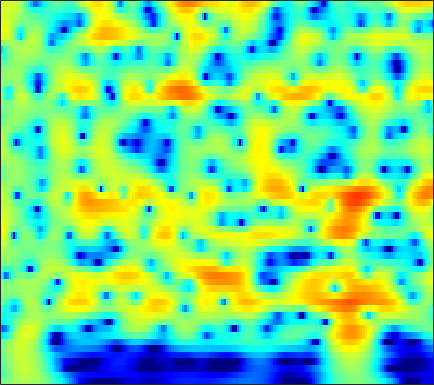

Source data for this figure (header and first rows):
-1.4734, -1.0115, -0.44064, 0.074199, 0.42388, 0.83528, 1.1857, 1.4036, 1.6399, 1.8131, 1.9187, 1.9571, 1.9525, 1.884, 1.7908, 1.6089, 1.3583, 1.1273, 0.76006, 0.32237, -0.18721, -0.61605, -1.2512, -1.9641
-3.718, -2.753, -1.617, -0.639, 0.0003057, 0.736, 1.344, 1.722, 2.123, 2.413, 2.595, 2.661, 2.659, 2.554, 2.41, 2.13, 1.749, 1.399, 0.848, 0.199, -0.5452, -1.164, -2.068, -3.059
-3.123, -2.207, -1.096, -0.1128, 0.5375, 1.291, 1.915, 2.297, 2.694, 2.963, 3.105, 3.127, 3.046, 2.838, 2.599, 2.167, 1.605, 1.096, 0.2985, -0.64, -1.725, -2.64, -4.003, -5.543
-2.292, -1.474, -0.4708, 0.4194, 1.012, 1.695, 2.253, 2.589, 2.921, 3.124, 3.195, 3.161, 2.999, 2.703, 2.394, 1.865, 1.201, 0.6151, -0.2848, -1.321, -2.499, -3.472, -4.9, -6.474
-2.046, -1.179, -0.1444, 0.753, 1.337, 1.997, 2.521, 2.824, 3.107, 3.252, 3.254, 3.164, 2.917, 2.527, 2.142, 1.508, 0.7388, 0.07483, -0.9139, -2.013, -3.204, -4.142, -5.423, -6.717
-1.438, -0.6485, 0.3, 1.139, 1.695, 2.333, 2.849, 3.149, 3.429, 3.561, 3.534, 3.409, 3.092, 2.599, 2.112, 1.294, 0.289, -0.5896, -1.931, -3.463, -5.175, -6.566, -8.518, -10.49
-1.791, -1.205, -0.393, 0.4415, 1.063, 1.858, 2.572, 3.033, 3.515, 3.832, 3.959, 3.919, 3.672, 3.195, 2.677, 1.759, 0.5776, -0.4988, -2.209, -4.262, -6.731, -8.896, -12.33, -16.67
-6.718, -6.792, -5.932, -4.193, -2.672, -0.7426, 0.9266, 1.971, 3.087, 3.894, 4.409, 4.61, 4.635, 4.384, 4.014, 3.261, 2.206, 1.205, -0.4232, -2.406, -4.802, -6.869, -10.09, -13.92
-11.59, -13.36, -12.59, -8.888, -6.21, -3.296, -1.054, 0.2905, 1.717, 2.796, 3.565, 3.954, 4.242, 4.278, 4.146, 3.764, 3.144, 2.533, 1.52, 0.2932, -1.127, -2.309, -3.998, -5.668
-6.562, -6.233, -5.62, -4.772, -4.037, -2.959, -1.865, -1.073, -0.09866, 0.752, 1.466, 1.895, 2.325, 2.576, 2.659, 2.626, 2.441, 2.212, 1.8, 1.303, 0.7448, 0.3118, -0.2368, -0.7288
-5.767, -5.426, -5.086, -4.81, -4.561, -4.166, -3.621, -3.103, -2.276, -1.378, -0.4975, 0.09671, 0.7766, 1.265, 1.507, 1.677, 1.681, 1.602, 1.395, 1.138, 0.882, 0.7316, 0.594, 0.5601
-3.906, -4.047, -4.658, -5.79, -7.059, -9.139, -10.47, -9.584, -6.734, -3.975, -1.825, -0.6006, 0.6066, 1.385, 1.725, 1.854, 1.651, 1.302, 0.6198, -0.2232, -1.089, -1.575, -1.708, -1.194
-0.9822, -1.269, -1.965, -3.109, -4.242, -5.946, -6.931, -6.422, -4.447, -2.262, -0.4689, 0.5834, 1.573, 2.129, 2.282, 2.131, 1.549, 0.7823, -0.753, -3.158, -7.066, -12.29, -24.16, -9.634
0.1015, 0.01887, -0.1811, -0.4248, -0.5954, -0.7348, -0.6982, -0.5522, -0.2032, 0.2585, 0.7312, 1.047, 1.359, 1.49, 1.45, 1.193, 0.7009, 0.1644, -0.743, -1.813, -2.881, -3.528, -3.93, -3.672
0.8754, 0.7187, 0.5464, 0.4467, 0.4368, 0.4951, 0.6176, 0.7533, 0.9707, 1.192, 1.392, 1.505, 1.604, 1.631, 1.57, 1.392, 1.088, 0.7703, 0.2349, -0.4202, -1.185, -1.834, -2.75, -3.72
0.3612, -0.2641, -0.8031, -0.9041, -0.7138, -0.2441, 0.2975, 0.6799, 1.097, 1.399, 1.592, 1.685, 1.763, 1.811, 1.849, 1.89, 1.878, 1.822, 1.626, 1.232, 0.5857, -0.1137, -1.449, -3.451
-3.952, -7.478, -13.67, -10.88, -7.016, -3.736, -1.799, -0.9373, -0.342, -0.248, -0.5224, -0.8717, -1.347, -1.524, -1.286, -0.5769, 0.3471, 1.009, 1.71, 2.152, 2.324, 2.267, 1.957, 1.466
-1.732, -2.953, -4.062, -4.02, -3.443, -2.514, -1.812, -1.579, -1.74, -2.542, -4.191, -6.184, -10.89, -24.16, -16.59, -8.006, -3.87, -1.854, 0.03927, 1.32, 2.165, 2.588, 2.935, 3.09
0.5093, 0.2989, 0.06068, -0.128, -0.2388, -0.3482, -0.5327, -0.7514, -1.204, -1.865, -2.742, -3.506, -4.398, -4.816, -4.573, -3.601, -2.307, -1.34, -0.1991, 0.7158, 1.398, 1.77, 2.108, 2.273
1.244, 1.223, 1.088, 0.87, 0.6976, 0.4349, 0.1537, -0.0658, -0.3774, -0.6903, -0.973, -1.162, -1.327, -1.358, -1.284, -1.056, -0.7133, -0.4182, -0.01178, 0.3653, 0.6755, 0.851, 0.9794, 0.9909
2.502, 2.247, 1.798, 1.301, 0.9239, 0.4469, 0.07125, -0.1286, -0.3032, -0.4019, -0.4473, -0.4615, -0.4853, -0.4973, -0.4969, -0.4885, -0.4491, -0.3875, -0.2796, -0.1348, 0.01329, 0.1117, 0.1906, 0.1695
4.686, 3.905, 2.676, 1.268, 0.1711, -1.071, -1.76, -1.829, -1.444, -0.8847, -0.4119, -0.1744, -0.04226, -0.1143, -0.2869, -0.6091, -0.966, -1.185, -1.315, -1.195, -0.8644, -0.5553, -0.146, 0.1182
7.273, 6.056, 3.927, 0.9384, -2.223, -9.423, -19.82, -9.279, -3.936, -1.32, 0.03894, 0.536, 0.6473, 0.2123, -0.4659, -1.857, -3.842, -5.661, -7.501, -6.74, -4.278, -2.536, -0.7501, 0.4362
6.76, 5.818, 4.304, 2.544, 1.134, -0.5369, -1.49, -1.603, -1.22, -0.7637, -0.5059, -0.5469, -0.9387, -1.748, -2.663, -4.337, -6.667, -8.81, -11.17, -10.05, -6.974, -4.851, -2.665, -1.156
5.191, 4.662, 3.876, 3.028, 2.369, 1.546, 0.8113, 0.3317, -0.2371, -0.7911, -1.403, -1.93, -2.744, -3.652, -4.394, -5.344, -6.12, -6.486, -6.55, -6.054, -5.115, -4.249, -3.056, -1.953
4.194, 3.942, 3.514, 2.99, 2.551, 1.909, 1.217, 0.6746, -0.09662, -0.9292, -1.892, -2.693, -3.945, -5.388, -6.553, -8.138, -9.225, -9.38, -8.595, -7.151, -5.494, -4.289, -2.856, -1.601
3.311, 3.319, 3.126, 2.729, 2.327, 1.682, 0.9802, 0.4315, -0.3112, -1.085, -1.958, -2.753, -4.086, -6.002, -8.003, -12.04, -20.5, -26.49, -13.66, -8.434, -5.24, -3.493, -1.694, -0.3577
2.431, 2.726, 2.654, 2.081, 1.365, 0.1296, -1.206, -2.014, -2.542, -2.51, -2.272, -2.23, -2.444, -2.98, -3.569, -4.392, -4.937, -4.898, -4.141, -2.88, -1.446, -0.4508, 0.7363, 1.668
2.414, 2.586, 2.294, 1.281, -0.0339, -2.871, -7.976, -16.11, -15.38, -7.122, -3.709, -2.267, -1.254, -0.844, -0.8239, -1.013, -1.281, -1.407, -1.352, -0.972, -0.2467, 0.4539, 1.463, 2.352
1.999, 2.057, 1.854, 1.275, 0.5838, -0.6247, -1.922, -2.655, -2.864, -2.304, -1.515, -1.045, -0.744, -0.8713, -1.268, -2.221, -3.664, -5.106, -7.271, -8.208, -6.461, -4.365, -1.823, 0.1198
0.1348, 0.5689, 0.9316, 1.084, 1.067, 0.9477, 0.7462, 0.5905, 0.4171, 0.2776, 0.1316, -0.04878, -0.419, -1.053, -1.732, -3.01, -4.859, -6.74, -9.89, -11.83, -9.295, -6.532, -3.536, -1.314
-2.15, -1.153, -0.1822, 0.4622, 0.7787, 1.015, 1.097, 1.08, 0.9675, 0.7727, 0.4845, 0.2092, -0.2517, -0.8135, -1.299, -2.017, -2.757, -3.256, -3.719, -3.756, -3.301, -2.68, -1.684, -0.6396
-1.887, -1.024, -0.1376, 0.456, 0.7593, 0.9824, 1.053, 1.023, 0.8848, 0.6501, 0.3219, 0.02849, -0.4266, -0.9218, -1.315, -1.813, -2.214, -2.418, -2.521, -2.392, -2.016, -1.607, -0.9477, -0.2284
0.3843, 0.6985, 1.006, 1.171, 1.213, 1.175, 1.039, 0.8811, 0.6089, 0.2655, -0.1583, -0.5363, -1.112, -1.782, -2.333, -3.085, -3.766, -4.135, -4.303, -4.006, -3.284, -2.569, -1.497, -0.4537
2.391, 2.278, 2.012, 1.653, 1.321, 0.8493, 0.3735, 0.03517, -0.3777, -0.7702, -1.189, -1.574, -2.241, -3.165, -4.07, -5.676, -7.854, -9.851, -12.02, -10.85, -7.608, -5.317, -2.806, -0.85
3.28, 2.776, 1.91, 0.8113, -0.1447, -1.523, -2.767, -3.417, -3.754, -3.638, -3.409, -3.332, -3.502, -4.053, -4.764, -6.178, -8.217, -10.18, -12.38, -11.02, -7.457, -4.992, -2.285, -0.172
3.081, 2.337, 1.01, -0.8616, -2.754, -6.311, -12.11, -18.25, -13.77, -8.814, -6.283, -5.233, -4.543, -4.42, -4.58, -4.945, -5.32, -5.446, -5.208, -4.406, -3.124, -1.961, -0.385, 1.097
2.399, 1.876, 0.8974, -0.4386, -1.696, -3.674, -5.689, -6.674, -6.686, -5.798, -4.917, -4.537, -4.447, -4.828, -5.357, -6.237, -6.952, -7.043, -6.33, -4.856, -3.052, -1.698, -0.03961, 1.403
0.9285, 0.9946, 0.9206, 0.6539, 0.3468, -0.1541, -0.6583, -0.9911, -1.347, -1.651, -2.036, -2.45, -3.315, -4.686, -6.212, -9.381, -15.4, -27.61, -15.11, -8.33, -4.513, -2.478, -0.4017, 1.149
-1.894, -0.9642, -0.05963, 0.4976, 0.7385, 0.8868, 0.8836, 0.797, 0.578, 0.2595, -0.2078, -0.6713, -1.476, -2.513, -3.438, -4.797, -5.984, -6.336, -5.742, -4.278, -2.609, -1.454, -0.1297, 0.9134
-3.255, -2.053, -0.8715, -0.04408, 0.4042, 0.8207, 1.059, 1.139, 1.135, 1.002, 0.7487, 0.4867, 0.05557, -0.442, -0.8172, -1.265, -1.573, -1.661, -1.558, -1.237, -0.7891, -0.4245, 0.04154, 0.4331
-1.643, -1.128, -0.5329, -0.01359, 0.3336, 0.7424, 1.08, 1.279, 1.452, 1.487, 1.401, 1.26, 0.9889, 0.657, 0.3893, 0.06754, -0.1689, -0.2844, -0.3369, -0.2961, -0.2108, -0.1523, -0.1437, -0.2553
0.1831, -0.01099, -0.2126, -0.2052, -0.00619, 0.4995, 1.15, 1.611, 2.074, 2.326, 2.325, 2.168, 1.779, 1.244, 0.79, 0.2026, -0.2576, -0.4549, -0.5042, -0.3544, -0.1172, 0.02451, 0.03637, -0.2906
1.145, -0.3738, -3.004, -5.319, -4.866, -2.09, 0.4494, 1.81, 2.969, 3.502, 3.477, 3.129, 2.255, 0.9392, -0.2781, -2.126, -3.802, -4.423, -3.969, -2.545, -0.999, -0.03463, 0.8838, 1.283
0.6965, -0.8489, -3.684, -6.221, -5.796, -2.936, -0.4252, 0.8634, 1.872, 2.141, 1.768, 1.075, -0.4377, -2.678, -4.938, -9.062, -15.82, -24.82, -15.58, -9.149, -5.208, -3.051, -0.8534, 0.7078
0.8008, 0.5101, 0.109, -0.111, -0.06832, 0.2125, 0.5836, 0.7887, 0.8226, 0.4769, -0.3344, -1.289, -3.059, -5.476, -7.761, -11.39, -15.37, -17.25, -15.76, -11.79, -7.995, -5.55, -2.909, -0.8785
0.5197, 0.6927, 0.8871, 1.031, 1.126, 1.219, 1.232, 1.152, 0.8696, 0.3512, -0.4753, -1.331, -2.813, -4.766, -6.588, -9.545, -13.04, -14.94, -13.52, -9.957, -6.813, -4.849, -2.691, -0.9373
-0.6909, -0.2855, 0.1943, 0.6014, 0.8418, 1.075, 1.185, 1.175, 1.025, 0.6979, 0.1859, -0.32, -1.164, -2.141, -2.923, -3.903, -4.648, -4.918, -4.779, -4.149, -3.202, -2.406, -1.36, -0.3781
-2.694, -2.087, -1.286, -0.5271, -0.03856, 0.4855, 0.8573, 1.035, 1.144, 1.093, 0.911, 0.701, 0.3419, -0.07971, -0.411, -0.8309, -1.166, -1.339, -1.436, -1.393, -1.216, -1.01, -0.674, -0.2951
-6.108, -4.723, -2.994, -1.558, -0.6902, 0.1955, 0.8236, 1.159, 1.453, 1.609, 1.651, 1.626, 1.526, 1.348, 1.178, 0.8952, 0.5745, 0.3206, -0.03841, -0.3866, -0.7078, -0.9105, -1.081, -1.133
-9.295, -5.823, -2.893, -1.046, -0.09524, 0.7736, 1.312, 1.573, 1.803, 1.989, 2.153, 2.255, 2.344, 2.352, 2.28, 2.06, 1.659, 1.237, 0.5028, -0.4048, -1.453, -2.273, -3.255, -3.857
-0.589, 0.1435, 1.025, 1.632, 1.836, 1.798, 1.476, 1.135, 0.7622, 0.6951, 1.045, 1.485, 2.108, 2.595, 2.788, 2.779, 2.414, 1.879, 0.7893, -0.8298, -3.096, -5.395, -9.531, -13.73
4.724, 4.603, 4.331, 3.805, 3.163, 1.834, -0.2227, -2.421, -6.354, -8.505, -5.083, -2.427, 0.05864, 1.586, 2.262, 2.638, 2.511, 2.089, 1.094, -0.4512, -2.617, -4.667, -7.875, -10.57
5.729, 5.441, 4.898, 4.084, 3.264, 1.801, -0.1853, -2.06, -4.743, -5.928, -4.391, -2.747, -0.9113, 0.3353, 0.9184, 1.287, 1.249, 0.993, 0.3513, -0.5894, -1.804, -2.807, -4.236, -5.642
4.866, 4.686, 4.313, 3.777, 3.26, 2.442, 1.523, 0.8293, 0.04528, -0.4662, -0.6439, -0.5939, -0.4348, -0.2941, -0.2501, -0.2814, -0.4603, -0.6812, -1.1, -1.641, -2.306, -2.9, -3.761, -4.756
3.861, 3.92, 3.871, 3.694, 3.463, 3.046, 2.536, 2.119, 1.524, 0.938, 0.3589, -0.05323, -0.5885, -1.098, -1.45, -1.865, -2.194, -2.406, -2.63, -2.835, -3.044, -3.248, -3.565, -3.963
3.059, 3.459, 3.775, 3.867, 3.822, 3.616, 3.257, 2.887, 2.253, 1.463, 0.4979, -0.3508, -1.588, -2.872, -3.765, -4.72, -5.187, -5.228, -4.982, -4.584, -4.156, -3.827, -3.5, -3.254
3.024, 3.479, 3.809, 3.919, 3.928, 3.855, 3.651, 3.372, 2.804, 1.887, 0.5867, -0.7338, -3.06, -6.201, -9.168, -13.1, -13.39, -11.53, -9.296, -7.565, -6.139, -5.145, -3.945, -2.955
